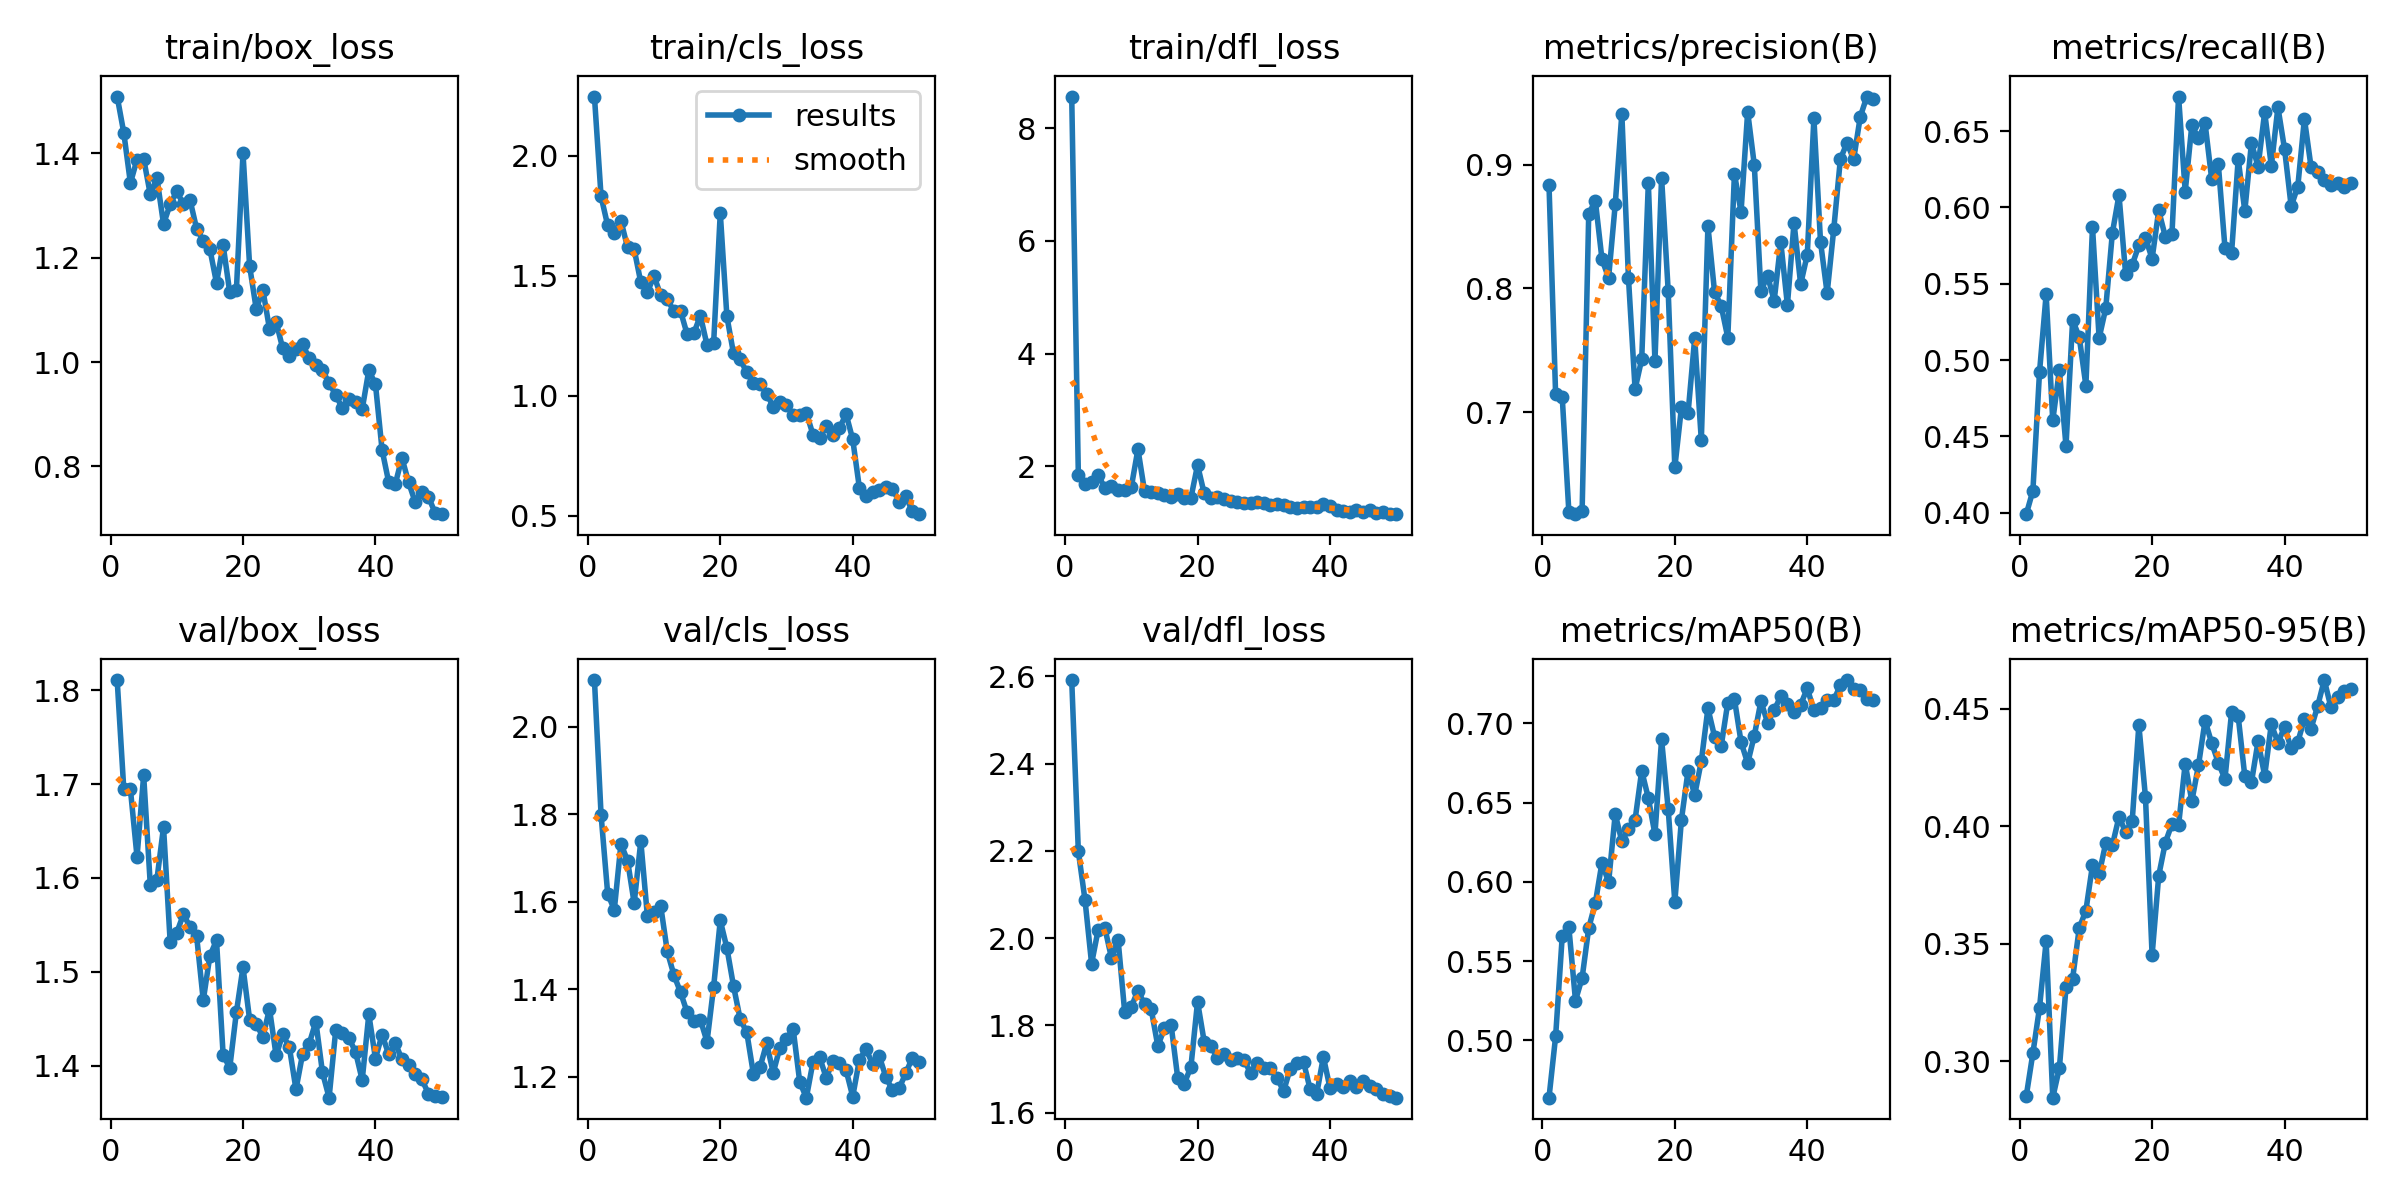

The file beside this chart, header and first rows:
epoch, time, train/box_loss, train/cls_loss, train/dfl_loss, metrics/precision(B), metrics/recall(B), metrics/mAP50(B), metrics/mAP50-95(B), val/box_loss, val/cls_loss, val/dfl_loss, lr/pg0, lr/pg1, lr/pg2
1, 88.78, 1.509, 2.247, 8.567, 0.8839, 0.3991, 0.4638, 0.2852, 1.811, 2.106, 2.592, 0.0006132, 0.0006132, 0.0006132
2, 182.7, 1.439, 1.83, 1.842, 0.7143, 0.4144, 0.5024, 0.3034, 1.694, 1.798, 2.199, 0.001213, 0.001213, 0.001213
3, 298.9, 1.343, 1.709, 1.68, 0.7119, 0.4921, 0.5658, 0.3227, 1.694, 1.618, 2.088, 0.0012, 0.0012, 0.0012
4, 431.3, 1.388, 1.679, 1.715, 0.6191, 0.543, 0.5713, 0.351, 1.623, 1.582, 1.942, 0.001175, 0.001175, 0.001175
5, 568.1, 1.39, 1.729, 1.835, 0.6173, 0.4604, 0.5251, 0.2845, 1.709, 1.732, 2.02, 0.00115, 0.00115, 0.00115
6, 702.3, 1.321, 1.618, 1.615, 0.6196, 0.4935, 0.5393, 0.2971, 1.593, 1.694, 2.024, 0.001125, 0.001125, 0.001125
7, 848.2, 1.353, 1.61, 1.64, 0.8605, 0.4437, 0.5708, 0.3314, 1.598, 1.597, 1.955, 0.0011, 0.0011, 0.0011
8, 983.3, 1.265, 1.472, 1.572, 0.8709, 0.5262, 0.5867, 0.3351, 1.654, 1.738, 1.996, 0.001075, 0.001075, 0.001075
9, 1142, 1.302, 1.432, 1.568, 0.8236, 0.515, 0.612, 0.3567, 1.532, 1.567, 1.831, 0.00105, 0.00105, 0.00105
10, 1298, 1.327, 1.498, 1.629, 0.8085, 0.4833, 0.5997, 0.364, 1.542, 1.578, 1.843, 0.001025, 0.001025, 0.001025
11, 1461, 1.303, 1.419, 2.3, 0.8679, 0.5871, 0.6427, 0.3834, 1.561, 1.591, 1.88, 0.001, 0.001, 0.001
12, 1627, 1.311, 1.402, 1.548, 0.9413, 0.5144, 0.6256, 0.3795, 1.548, 1.486, 1.848, 0.000975, 0.000975, 0.000975
13, 1796, 1.255, 1.351, 1.532, 0.8083, 0.5339, 0.633, 0.3928, 1.538, 1.433, 1.837, 0.00095, 0.00095, 0.00095
14, 1989, 1.233, 1.353, 1.516, 0.7185, 0.5832, 0.6391, 0.3919, 1.47, 1.393, 1.753, 0.000925, 0.000925, 0.000925
15, 2185, 1.217, 1.256, 1.477, 0.7428, 0.6081, 0.67, 0.4039, 1.517, 1.347, 1.793, 0.0009, 0.0009, 0.0009
16, 2397, 1.152, 1.26, 1.452, 0.8852, 0.5566, 0.6528, 0.3976, 1.534, 1.329, 1.802, 0.000875, 0.000875, 0.000875
17, 2664, 1.224, 1.334, 1.501, 0.7412, 0.5624, 0.63, 0.4023, 1.411, 1.331, 1.681, 0.00085, 0.00085, 0.00085
18, 2940, 1.134, 1.211, 1.425, 0.8898, 0.5751, 0.6898, 0.443, 1.398, 1.28, 1.667, 0.000825, 0.000825, 0.000825
19, 3195, 1.138, 1.221, 1.433, 0.7978, 0.5801, 0.6458, 0.4123, 1.457, 1.406, 1.705, 0.0008, 0.0008, 0.0008
20, 68.05, 1.401, 1.761, 2.018, 0.6552, 0.5664, 0.5872, 0.3451, 1.505, 1.557, 1.854, 0.000775, 0.000775, 0.000775
21, 140.6, 1.184, 1.33, 1.515, 0.7037, 0.598, 0.6392, 0.3789, 1.449, 1.495, 1.763, 0.0007501, 0.0007501, 0.0007501
22, 234.5, 1.102, 1.176, 1.439, 0.6991, 0.5807, 0.6701, 0.393, 1.445, 1.408, 1.753, 0.0007251, 0.0007251, 0.0007251
23, 317.7, 1.138, 1.152, 1.452, 0.7598, 0.5825, 0.6547, 0.401, 1.431, 1.333, 1.725, 0.0007001, 0.0007001, 0.0007001
24, 435.8, 1.064, 1.097, 1.407, 0.6771, 0.6726, 0.6761, 0.4005, 1.461, 1.302, 1.734, 0.0006751, 0.0006751, 0.0006751
25, 548.7, 1.077, 1.051, 1.374, 0.8505, 0.6103, 0.7094, 0.4266, 1.411, 1.207, 1.721, 0.0006501, 0.0006501, 0.0006501
26, 669.6, 1.026, 1.047, 1.352, 0.7971, 0.6538, 0.6916, 0.4106, 1.433, 1.222, 1.725, 0.0006251, 0.0006251, 0.0006251
27, 785.8, 1.012, 1.009, 1.348, 0.7859, 0.6451, 0.6856, 0.4258, 1.42, 1.277, 1.721, 0.0006001, 0.0006001, 0.0006001
28, 904.4, 1.026, 0.9533, 1.342, 0.7602, 0.655, 0.7131, 0.4449, 1.375, 1.21, 1.692, 0.0005751, 0.0005751, 0.0005751
29, 1038, 1.034, 0.9753, 1.368, 0.8928, 0.6185, 0.7153, 0.4354, 1.413, 1.267, 1.714, 0.0005501, 0.0005501, 0.0005501
30, 1189, 1.007, 0.9598, 1.338, 0.862, 0.6282, 0.6881, 0.4269, 1.424, 1.287, 1.701, 0.0005251, 0.0005251, 0.0005251
31, 1337, 0.9936, 0.9193, 1.313, 0.9429, 0.5736, 0.6748, 0.4201, 1.447, 1.31, 1.702, 0.0005001, 0.0005001, 0.0005001
32, 1472, 0.9847, 0.9214, 1.319, 0.9, 0.5702, 0.6922, 0.4484, 1.393, 1.188, 1.68, 0.0004751, 0.0004751, 0.0004751
33, 1633, 0.9596, 0.9282, 1.3, 0.7977, 0.6316, 0.7138, 0.4468, 1.366, 1.153, 1.65, 0.0004501, 0.0004501, 0.0004501
34, 1824, 0.9375, 0.8376, 1.272, 0.8103, 0.5976, 0.7005, 0.4212, 1.438, 1.234, 1.701, 0.0004251, 0.0004251, 0.0004251
35, 1992, 0.9113, 0.8244, 1.263, 0.79, 0.6422, 0.7083, 0.4186, 1.435, 1.245, 1.714, 0.0004001, 0.0004001, 0.0004001
36, 2191, 0.929, 0.8726, 1.28, 0.8374, 0.6267, 0.717, 0.4361, 1.429, 1.198, 1.717, 0.0003751, 0.0003751, 0.0003751
37, 2456, 0.9232, 0.8373, 1.271, 0.7866, 0.6623, 0.7121, 0.4215, 1.415, 1.235, 1.654, 0.0003501, 0.0003501, 0.0003501
38, 2677, 0.9098, 0.8658, 1.276, 0.8531, 0.627, 0.7071, 0.4434, 1.385, 1.231, 1.644, 0.0003251, 0.0003251, 0.0003251
39, 2894, 0.9845, 0.9228, 1.33, 0.8034, 0.6655, 0.7117, 0.4356, 1.455, 1.215, 1.728, 0.0003001, 0.0003001, 0.0003001
40, 3094, 0.9577, 0.8179, 1.284, 0.8273, 0.6382, 0.7221, 0.4421, 1.408, 1.155, 1.657, 0.0002751, 0.0002751, 0.0002751
41, 3302, 0.8318, 0.617, 1.225, 0.9376, 0.6007, 0.7081, 0.4331, 1.433, 1.239, 1.667, 0.0002501, 0.0002501, 0.0002501
42, 3501, 0.7701, 0.5809, 1.207, 0.8377, 0.6136, 0.7094, 0.4358, 1.412, 1.263, 1.658, 0.0002251, 0.0002251, 0.0002251
43, 3704, 0.7667, 0.5978, 1.181, 0.7961, 0.658, 0.7144, 0.4456, 1.424, 1.23, 1.672, 0.0002001, 0.0002001, 0.0002001
44, 3957, 0.8164, 0.6089, 1.215, 0.848, 0.6265, 0.7144, 0.4415, 1.407, 1.248, 1.659, 0.0001751, 0.0001751, 0.0001751
45, 4222, 0.7699, 0.6179, 1.19, 0.9047, 0.6229, 0.7241, 0.4511, 1.401, 1.2, 1.673, 0.0001501, 0.0001501, 0.0001501
46, 4441, 0.7318, 0.6119, 1.219, 0.9178, 0.6182, 0.7272, 0.4622, 1.391, 1.17, 1.661, 0.0001251, 0.0001251, 0.0001251
47, 4760, 0.7518, 0.5588, 1.167, 0.9044, 0.6149, 0.7213, 0.4506, 1.386, 1.174, 1.655, 0.0001001, 0.0001001, 0.0001001
48, 5059, 0.7418, 0.582, 1.176, 0.9389, 0.6159, 0.7208, 0.455, 1.37, 1.208, 1.643, 7.51175e-05, 7.51175e-05, 7.51175e-05
49, 59.48, 0.7115, 0.5177, 1.145, 0.9553, 0.6135, 0.715, 0.4575, 1.368, 1.244, 1.638, 5.012e-05, 5.012e-05, 5.012e-05
50, 121.3, 0.7086, 0.5062, 1.146, 0.953, 0.6159, 0.715, 0.4584, 1.367, 1.235, 1.635, 2.51225e-05, 2.51225e-05, 2.51225e-05
